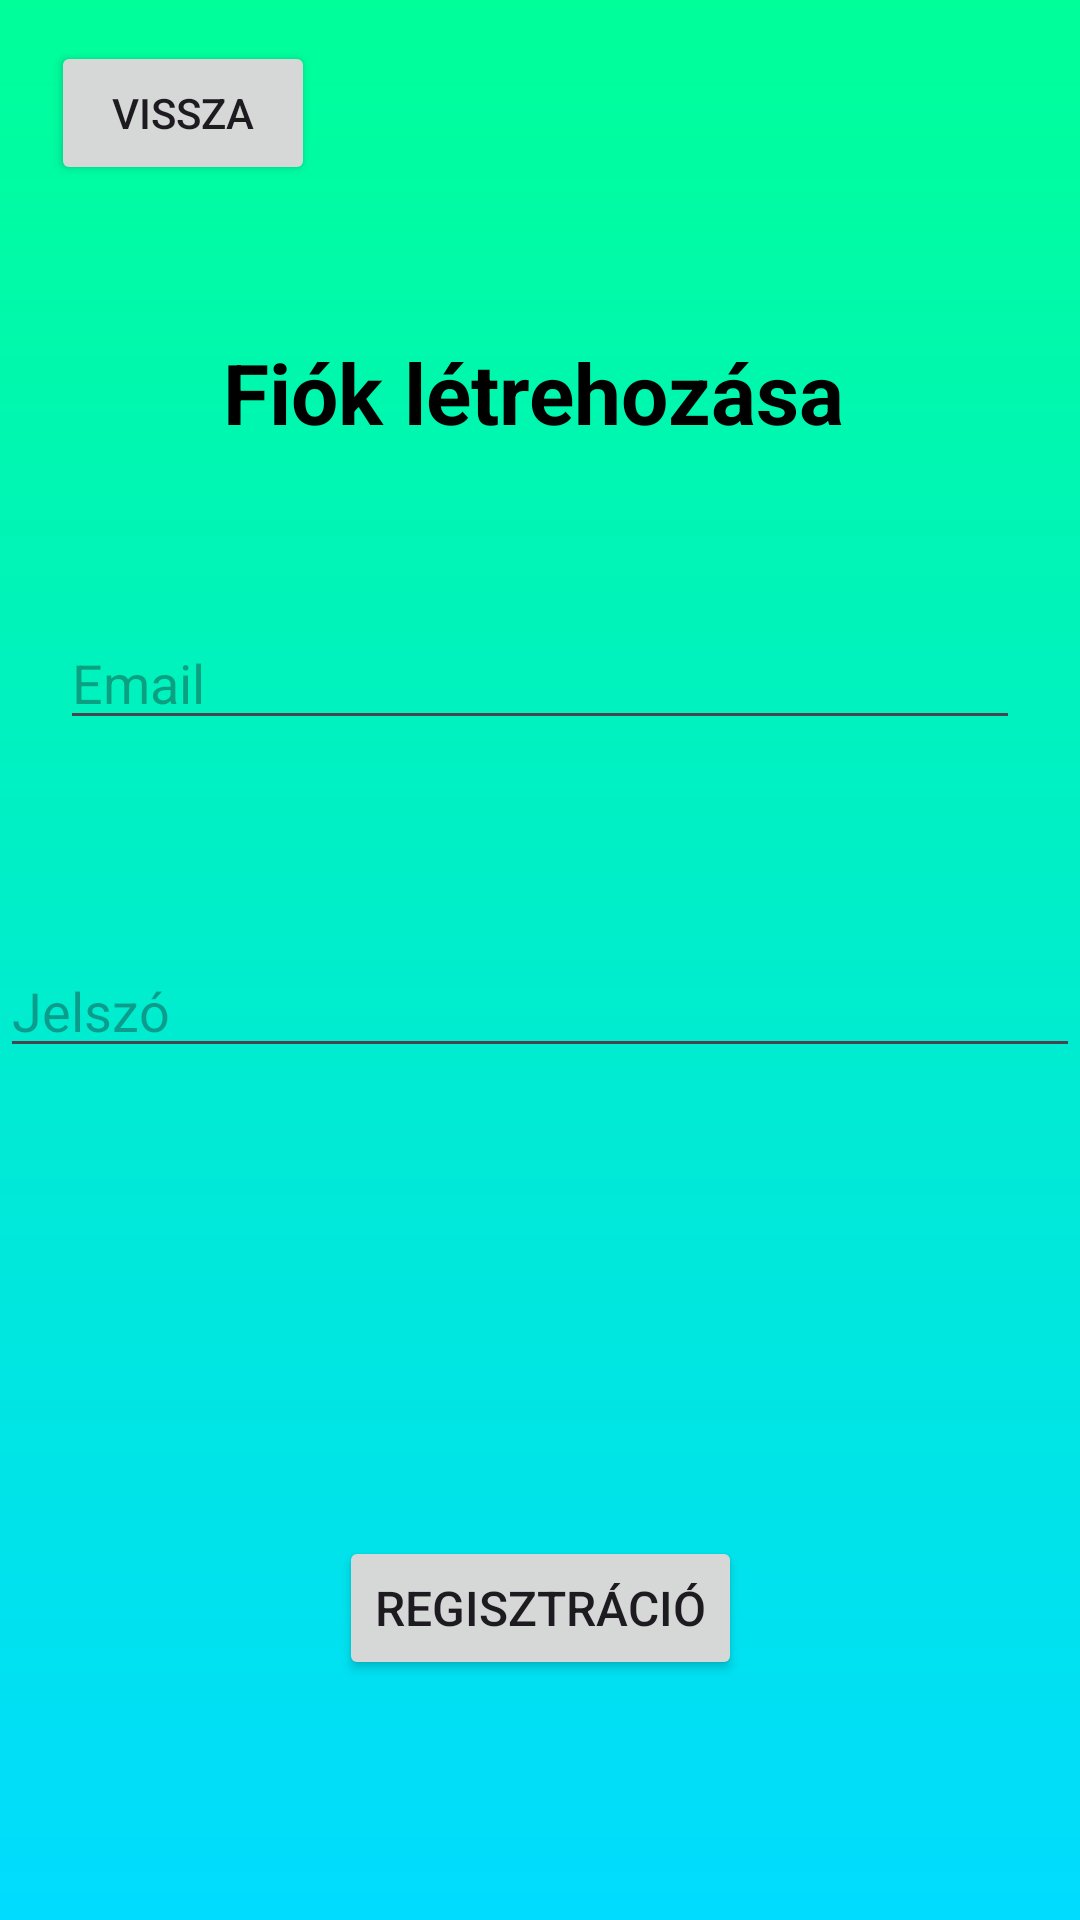

The Android layout XML behind this screen, and the referenced resources:
<!-- AndroidManifest.xml: application theme Theme.PillWatch -->
<!-- res/layout/activity_registration.xml -->
<?xml version="1.0" encoding="utf-8"?>
<androidx.constraintlayout.widget.ConstraintLayout xmlns:android="http://schemas.android.com/apk/res/android"
    xmlns:app="http://schemas.android.com/apk/res-auto"
    xmlns:tools="http://schemas.android.com/tools"
    android:id="@+id/main"
    android:layout_width="match_parent"
    android:layout_height="match_parent"
    android:background="@drawable/gradiant_registration"
    tools:context=".Registration">

    <EditText
        android:id="@+id/registrationEmail"
        android:layout_width="match_parent"
        android:layout_height="wrap_content"
        android:layout_marginLeft="20dp"
        android:layout_marginTop="56dp"
        android:layout_marginRight="20dp"
        android:hint="@string/email"
        android:inputType="textEmailAddress"
        android:maxLines="1"
        app:layout_constraintHorizontal_bias="0.0"
        app:layout_constraintLeft_toLeftOf="parent"
        app:layout_constraintRight_toRightOf="parent"
        app:layout_constraintTop_toBottomOf="@+id/textWelcome" />

    <Button
        android:id="@+id/registrationButton"
        android:layout_width="wrap_content"
        android:layout_height="wrap_content"
        android:layout_marginTop="156dp"
        android:text="Regisztráció"
        android:textSize="16sp"
        app:layout_constraintEnd_toEndOf="parent"
        app:layout_constraintStart_toStartOf="parent"
        app:layout_constraintTop_toBottomOf="@+id/registrationPassword" />

    <EditText
        android:id="@+id/registrationPassword"
        android:layout_width="match_parent"
        android:layout_height="wrap_content"
        android:layout_marginTop="68dp"
        android:hint="Jelszó"
        android:inputType="textPassword"
        android:maxLines="1"
        app:layout_constraintEnd_toEndOf="parent"
        app:layout_constraintStart_toStartOf="parent"
        app:layout_constraintTop_toBottomOf="@+id/registrationEmail" />

    <TextView
        android:id="@+id/textWelcome"
        android:layout_width="wrap_content"
        android:layout_height="wrap_content"
        android:layout_marginTop="112dp"
        android:text="Fiók létrehozása"
        android:textAppearance="@color/black"
        android:textStyle="bold"
        android:textSize="28sp"
        app:layout_constraintEnd_toEndOf="parent"
        app:layout_constraintHorizontal_bias="0.485"
        app:layout_constraintStart_toStartOf="parent"
        app:layout_constraintTop_toTopOf="parent" />

    <Button
        android:id="@+id/goBackToLoginFromRegistrationBtn"
        android:layout_width="wrap_content"
        android:layout_height="wrap_content"
        android:text="@string/vissza"
        app:layout_constraintBottom_toBottomOf="parent"
        app:layout_constraintEnd_toEndOf="parent"
        app:layout_constraintHorizontal_bias="0.062"
        app:layout_constraintStart_toStartOf="parent"
        app:layout_constraintTop_toTopOf="parent"
        app:layout_constraintVertical_bias="0.023" />

</androidx.constraintlayout.widget.ConstraintLayout>
<!-- resources referenced by this layout -->
<resources>
  <color name="black">#FF000000</color>
  <!-- drawable gradiant_registration (drawable) -->
  <?xml version="1.0" encoding="utf-8"?>
  <shape
      android:shape="rectangle"
      xmlns:android="http://schemas.android.com/apk/res/android">
  
      <gradient
          android:startColor="#00FF99"
          android:endColor="#00DCFF"
          android:angle="270"
          android:type="linear" />
  
  </shape>
  <string name="email">Email</string>
  <string name="vissza">Vissza</string>
  <style name="Theme.PillWatch" parent="Base.Theme.PillWatch" />
  <style name="Base.Theme.PillWatch" parent="Theme.Material3.DayNight.NoActionBar">
          
          
      </style>
</resources>
